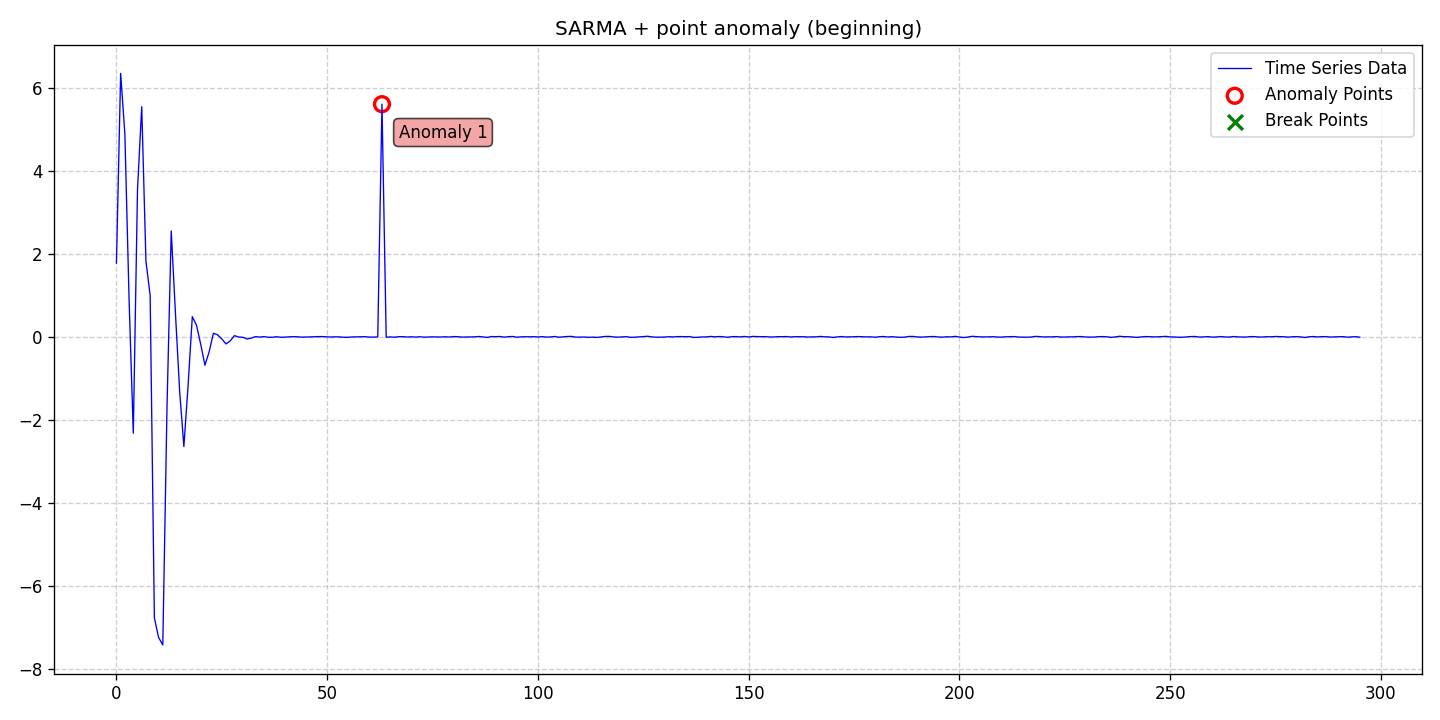

The data file committed next to this chart (first rows):
date, data, stationary, det_lin_up, det_lin_down, det_quad, det_cubic, det_exp, det_damped, stoc_trend, volatility, single_seas, multiple_seas, point_anom_single, point_anom_multi, collect_anom, context_anom, mean_shift, var_shift, trend_shift, point_anom_count, point_anom_location, point_anom_point, collect_anom_count
2020-01-01, 1.788, 0, 0, 0, 0, 0, 0, 0, 0, 0, 1, 0, 1, 0, 0, 0, 0, 0, 0, 1, beginning, [63], 0
2020-01-02, 6.363, 0, 0, 0, 0, 0, 0, 0, 0, 0, 1, 0, 1, 0, 0, 0, 0, 0, 0, 1, beginning, [63], 0
2020-01-03, 4.902, 0, 0, 0, 0, 0, 0, 0, 0, 0, 1, 0, 1, 0, 0, 0, 0, 0, 0, 1, beginning, [63], 0
2020-01-04, 0.9083, 0, 0, 0, 0, 0, 0, 0, 0, 0, 1, 0, 1, 0, 0, 0, 0, 0, 0, 1, beginning, [63], 0
2020-01-05, -2.317, 0, 0, 0, 0, 0, 0, 0, 0, 0, 1, 0, 1, 0, 0, 0, 0, 0, 0, 1, beginning, [63], 0
2020-01-06, 3.567, 0, 0, 0, 0, 0, 0, 0, 0, 0, 1, 0, 1, 0, 0, 0, 0, 0, 0, 1, beginning, [63], 0
2020-01-07, 5.558, 0, 0, 0, 0, 0, 0, 0, 0, 0, 1, 0, 1, 0, 0, 0, 0, 0, 0, 1, beginning, [63], 0
2020-01-08, 1.833, 0, 0, 0, 0, 0, 0, 0, 0, 0, 1, 0, 1, 0, 0, 0, 0, 0, 0, 1, beginning, [63], 0
2020-01-09, 1.01, 0, 0, 0, 0, 0, 0, 0, 0, 0, 1, 0, 1, 0, 0, 0, 0, 0, 0, 1, beginning, [63], 0
2020-01-10, -6.767, 0, 0, 0, 0, 0, 0, 0, 0, 0, 1, 0, 1, 0, 0, 0, 0, 0, 0, 1, beginning, [63], 0
2020-01-11, -7.242, 0, 0, 0, 0, 0, 0, 0, 0, 0, 1, 0, 1, 0, 0, 0, 0, 0, 0, 1, beginning, [63], 0
2020-01-12, -7.423, 0, 0, 0, 0, 0, 0, 0, 0, 0, 1, 0, 1, 0, 0, 0, 0, 0, 0, 1, beginning, [63], 0
2020-01-13, -1.68, 0, 0, 0, 0, 0, 0, 0, 0, 0, 1, 0, 1, 0, 0, 0, 0, 0, 0, 1, beginning, [63], 0
2020-01-14, 2.562, 0, 0, 0, 0, 0, 0, 0, 0, 0, 1, 0, 1, 0, 0, 0, 0, 0, 0, 1, beginning, [63], 0
2020-01-15, 0.578, 0, 0, 0, 0, 0, 0, 0, 0, 0, 1, 0, 1, 0, 0, 0, 0, 0, 0, 1, beginning, [63], 0
2020-01-16, -1.307, 0, 0, 0, 0, 0, 0, 0, 0, 0, 1, 0, 1, 0, 0, 0, 0, 0, 0, 1, beginning, [63], 0
2020-01-17, -2.637, 0, 0, 0, 0, 0, 0, 0, 0, 0, 1, 0, 1, 0, 0, 0, 0, 0, 0, 1, beginning, [63], 0
2020-01-18, -1.165, 0, 0, 0, 0, 0, 0, 0, 0, 0, 1, 0, 1, 0, 0, 0, 0, 0, 0, 1, beginning, [63], 0
2020-01-19, 0.4954, 0, 0, 0, 0, 0, 0, 0, 0, 0, 1, 0, 1, 0, 0, 0, 0, 0, 0, 1, beginning, [63], 0
2020-01-20, 0.2873, 0, 0, 0, 0, 0, 0, 0, 0, 0, 1, 0, 1, 0, 0, 0, 0, 0, 0, 1, beginning, [63], 0
2020-01-21, -0.1729, 0, 0, 0, 0, 0, 0, 0, 0, 0, 1, 0, 1, 0, 0, 0, 0, 0, 0, 1, beginning, [63], 0
2020-01-22, -0.6765, 0, 0, 0, 0, 0, 0, 0, 0, 0, 1, 0, 1, 0, 0, 0, 0, 0, 0, 1, beginning, [63], 0
2020-01-23, -0.3508, 0, 0, 0, 0, 0, 0, 0, 0, 0, 1, 0, 1, 0, 0, 0, 0, 0, 0, 1, beginning, [63], 0
2020-01-24, 0.09287, 0, 0, 0, 0, 0, 0, 0, 0, 0, 1, 0, 1, 0, 0, 0, 0, 0, 0, 1, beginning, [63], 0
2020-01-25, 0.05834, 0, 0, 0, 0, 0, 0, 0, 0, 0, 1, 0, 1, 0, 0, 0, 0, 0, 0, 1, beginning, [63], 0
2020-01-26, -0.04457, 0, 0, 0, 0, 0, 0, 0, 0, 0, 1, 0, 1, 0, 0, 0, 0, 0, 0, 1, beginning, [63], 0
2020-01-27, -0.162, 0, 0, 0, 0, 0, 0, 0, 0, 0, 1, 0, 1, 0, 0, 0, 0, 0, 0, 1, beginning, [63], 0
2020-01-28, -0.08831, 0, 0, 0, 0, 0, 0, 0, 0, 0, 1, 0, 1, 0, 0, 0, 0, 0, 0, 1, beginning, [63], 0
2020-01-29, 0.03777, 0, 0, 0, 0, 0, 0, 0, 0, 0, 1, 0, 1, 0, 0, 0, 0, 0, 0, 1, beginning, [63], 0
2020-01-30, 0.003468, 0, 0, 0, 0, 0, 0, 0, 0, 0, 1, 0, 1, 0, 0, 0, 0, 0, 0, 1, beginning, [63], 0
2020-01-31, -0.003188, 0, 0, 0, 0, 0, 0, 0, 0, 0, 1, 0, 1, 0, 0, 0, 0, 0, 0, 1, beginning, [63], 0
2020-02-01, -0.04324, 0, 0, 0, 0, 0, 0, 0, 0, 0, 1, 0, 1, 0, 0, 0, 0, 0, 0, 1, beginning, [63], 0
2020-02-02, -0.02161, 0, 0, 0, 0, 0, 0, 0, 0, 0, 1, 0, 1, 0, 0, 0, 0, 0, 0, 1, beginning, [63], 0
2020-02-03, 0.01373, 0, 0, 0, 0, 0, 0, 0, 0, 0, 1, 0, 1, 0, 0, 0, 0, 0, 0, 1, beginning, [63], 0
2020-02-04, 0.001789, 0, 0, 0, 0, 0, 0, 0, 0, 0, 1, 0, 1, 0, 0, 0, 0, 0, 0, 1, beginning, [63], 0
2020-02-05, 0.01428, 0, 0, 0, 0, 0, 0, 0, 0, 0, 1, 0, 1, 0, 0, 0, 0, 0, 0, 1, beginning, [63], 0
2020-02-06, -0.002407, 0, 0, 0, 0, 0, 0, 0, 0, 0, 1, 0, 1, 0, 0, 0, 0, 0, 0, 1, beginning, [63], 0
2020-02-07, -0.0009256, 0, 0, 0, 0, 0, 0, 0, 0, 0, 1, 0, 1, 0, 0, 0, 0, 0, 0, 1, beginning, [63], 0
2020-02-08, 0.01062, 0, 0, 0, 0, 0, 0, 0, 0, 0, 1, 0, 1, 0, 0, 0, 0, 0, 0, 1, beginning, [63], 0
2020-02-09, -0.001622, 0, 0, 0, 0, 0, 0, 0, 0, 0, 1, 0, 1, 0, 0, 0, 0, 0, 0, 1, beginning, [63], 0
2020-02-10, 0.001206, 0, 0, 0, 0, 0, 0, 0, 0, 0, 1, 0, 1, 0, 0, 0, 0, 0, 0, 1, beginning, [63], 0
2020-02-11, 0.008671, 0, 0, 0, 0, 0, 0, 0, 0, 0, 1, 0, 1, 0, 0, 0, 0, 0, 0, 1, beginning, [63], 0
2020-02-12, 0.01255, 0, 0, 0, 0, 0, 0, 0, 0, 0, 1, 0, 1, 0, 0, 0, 0, 0, 0, 1, beginning, [63], 0
2020-02-13, 0.009614, 0, 0, 0, 0, 0, 0, 0, 0, 0, 1, 0, 1, 0, 0, 0, 0, 0, 0, 1, beginning, [63], 0
2020-02-14, 0.000437, 0, 0, 0, 0, 0, 0, 0, 0, 0, 1, 0, 1, 0, 0, 0, 0, 0, 0, 1, beginning, [63], 0
2020-02-15, 0.003709, 0, 0, 0, 0, 0, 0, 0, 0, 0, 1, 0, 1, 0, 0, 0, 0, 0, 0, 1, beginning, [63], 0
2020-02-16, 0.008422, 0, 0, 0, 0, 0, 0, 0, 0, 0, 1, 0, 1, 0, 0, 0, 0, 0, 0, 1, beginning, [63], 0
2020-02-17, 0.01034, 0, 0, 0, 0, 0, 0, 0, 0, 0, 1, 0, 1, 0, 0, 0, 0, 0, 0, 1, beginning, [63], 0
2020-02-18, 0.01382, 0, 0, 0, 0, 0, 0, 0, 0, 0, 1, 0, 1, 0, 0, 0, 0, 0, 0, 1, beginning, [63], 0
2020-02-19, 0.01404, 0, 0, 0, 0, 0, 0, 0, 0, 0, 1, 0, 1, 0, 0, 0, 0, 0, 0, 1, beginning, [63], 0
2020-02-20, 0.006877, 0, 0, 0, 0, 0, 0, 0, 0, 0, 1, 0, 1, 0, 0, 0, 0, 0, 0, 1, beginning, [63], 0
2020-02-21, 0.00399, 0, 0, 0, 0, 0, 0, 0, 0, 0, 1, 0, 1, 0, 0, 0, 0, 0, 0, 1, beginning, [63], 0
2020-02-22, 0.008441, 0, 0, 0, 0, 0, 0, 0, 0, 0, 1, 0, 1, 0, 0, 0, 0, 0, 0, 1, beginning, [63], 0
2020-02-23, 0.006271, 0, 0, 0, 0, 0, 0, 0, 0, 0, 1, 0, 1, 0, 0, 0, 0, 0, 0, 1, beginning, [63], 0
2020-02-24, -0.002088, 0, 0, 0, 0, 0, 0, 0, 0, 0, 1, 0, 1, 0, 0, 0, 0, 0, 0, 1, beginning, [63], 0
2020-02-25, -0.002049, 0, 0, 0, 0, 0, 0, 0, 0, 0, 1, 0, 1, 0, 0, 0, 0, 0, 0, 1, beginning, [63], 0
2020-02-26, 0.005777, 0, 0, 0, 0, 0, 0, 0, 0, 0, 1, 0, 1, 0, 0, 0, 0, 0, 0, 1, beginning, [63], 0
2020-02-27, 0.007366, 0, 0, 0, 0, 0, 0, 0, 0, 0, 1, 0, 1, 0, 0, 0, 0, 0, 0, 1, beginning, [63], 0
2020-02-28, 0.01085, 0, 0, 0, 0, 0, 0, 0, 0, 0, 1, 0, 1, 0, 0, 0, 0, 0, 0, 1, beginning, [63], 0
2020-02-29, 0.01191, 0, 0, 0, 0, 0, 0, 0, 0, 0, 1, 0, 1, 0, 0, 0, 0, 0, 0, 1, beginning, [63], 0
... 236 more rows
